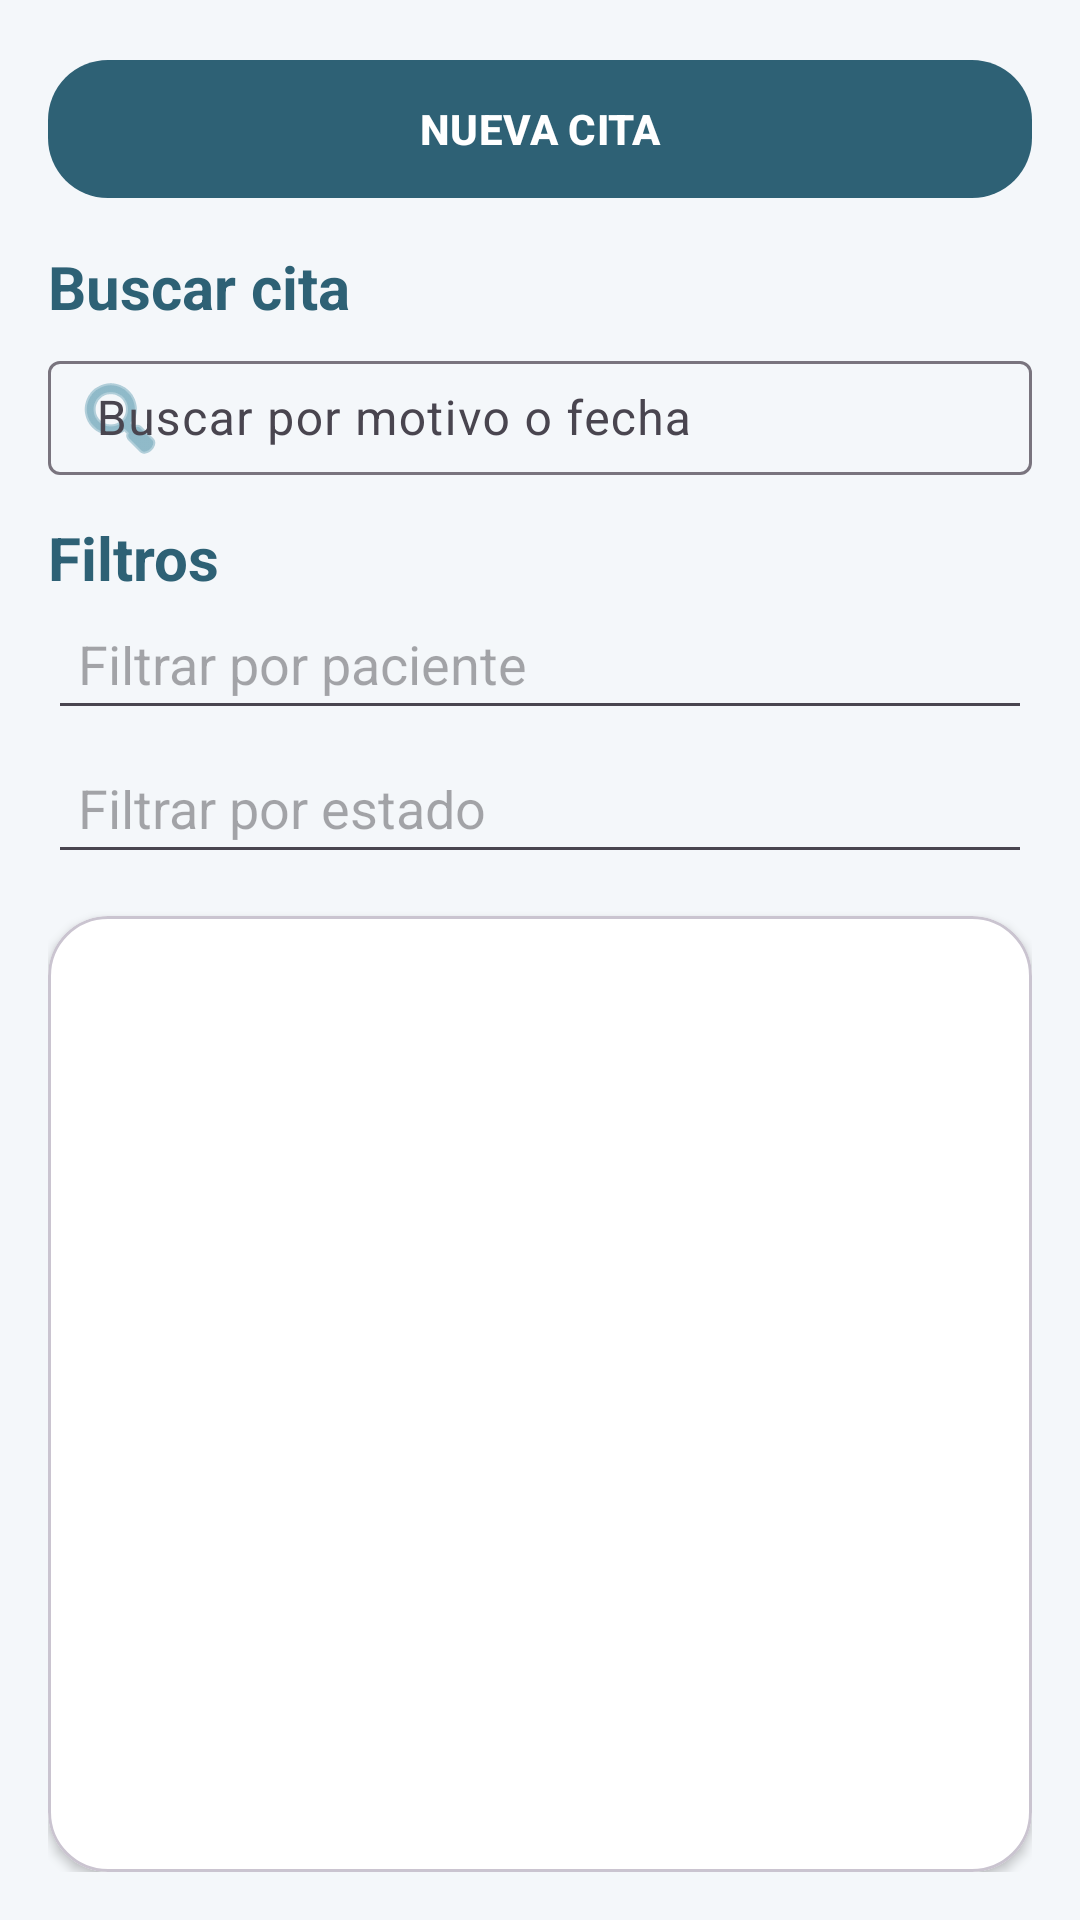

Android layout source for this screen:
<!-- AndroidManifest.xml: application theme Theme.MediControl -->
<!-- res/layout/fragment_citas.xml -->
<?xml version="1.0" encoding="utf-8"?>
<LinearLayout xmlns:android="http://schemas.android.com/apk/res/android"
    xmlns:app="http://schemas.android.com/apk/res-auto"
    android:layout_width="match_parent"
    android:layout_height="match_parent"
    android:orientation="vertical"
    android:padding="16dp"
    android:background="@color/medicalBackground">

    
    <com.google.android.material.button.MaterialButton
        android:id="@+id/btnNuevaCita"
        android:layout_width="match_parent"
        android:layout_height="54dp"
        android:text="Nueva cita"
        android:textAllCaps="true"
        android:textColor="@android:color/white"
        android:textStyle="bold"
        app:backgroundTint="@color/medicalBlueDark"
        app:cornerRadius="20dp" />

    
    <TextView
        android:layout_width="match_parent"
        android:layout_height="wrap_content"
        android:layout_marginTop="12dp"
        android:layout_marginBottom="6dp"
        android:text="Buscar cita"
        android:textColor="@color/medicalBlueDark"
        android:textSize="20sp"
        android:textStyle="bold" />

    <com.google.android.material.textfield.TextInputLayout
        style="@style/Widget.Material3.TextInputLayout.OutlinedBox"
        android:layout_width="match_parent"
        android:layout_height="wrap_content"
        android:layout_marginBottom="14dp"
        android:hint="Buscar por motivo o fecha"
        app:startIconDrawable="@android:drawable/ic_menu_search"
        app:startIconTint="@color/medicalBlue">

        <com.google.android.material.textfield.TextInputEditText
            android:id="@+id/txtBuscarCita"
            android:layout_width="match_parent"
            android:layout_height="38dp"
            android:singleLine="true"
            android:textSize="16sp" />

    </com.google.android.material.textfield.TextInputLayout>

    
    <TextView
        android:id="@+id/txtFiltroLabel"
        android:layout_width="match_parent"
        android:layout_height="wrap_content"
        android:layout_marginBottom="6dp"
        android:text="Filtros"
        android:textColor="@color/medicalBlueDark"
        android:textSize="20sp"
        android:textStyle="bold" />

    
    <com.google.android.material.textfield.MaterialAutoCompleteTextView
        android:id="@+id/spinnerFiltro"
        android:layout_width="match_parent"
        android:layout_height="38dp"
        android:layout_marginBottom="10dp"
        android:hint="Filtrar por paciente"
        android:padding="10dp" />

    
    <com.google.android.material.textfield.MaterialAutoCompleteTextView
        android:id="@+id/spinnerEstado"
        android:layout_width="match_parent"
        android:layout_height="38dp"
        android:layout_marginBottom="14dp"
        android:hint="Filtrar por estado"
        android:padding="10dp" />

    

    <com.google.android.material.card.MaterialCardView
        android:layout_width="match_parent"
        android:layout_height="0dp"
        android:layout_weight="1"
        app:cardCornerRadius="20dp"
        app:cardElevation="2dp"
        app:cardBackgroundColor="@color/medicalWhite">

        <androidx.recyclerview.widget.RecyclerView
            android:id="@+id/recyclerCitas"
            android:layout_width="match_parent"
            android:layout_height="match_parent"
            android:padding="8dp"
            android:clipToPadding="false"/>

    </com.google.android.material.card.MaterialCardView>

</LinearLayout>
<!-- resources referenced by this layout -->
<resources>
  <color name="medicalBackground">#F4F7FA</color>
  <color name="medicalBlue">#4D91A8</color>
  <color name="medicalBlueDark">#2E6175</color>
  <color name="medicalWhite">#FFFFFF</color>
  <style name="Theme.MediControl" parent="Theme.Material3.DayNight.NoActionBar">
  
          <item name="colorPrimary">@color/medicalBlue</item>
          <item name="colorPrimaryContainer">@color/medicalBlue</item>
          <item name="colorOnPrimary">@android:color/white</item>
  
          <item name="colorSecondary">@color/medicalBlueDark</item>
          <item name="colorOnSecondary">@android:color/white</item>
  
          <item name="android:statusBarColor">@android:color/transparent</item>
          <item name="android:navigationBarColor">@color/medicalWhite</item>
  
          <item name="android:windowBackground">@color/medicalBackground</item>
  
      </style>
</resources>
